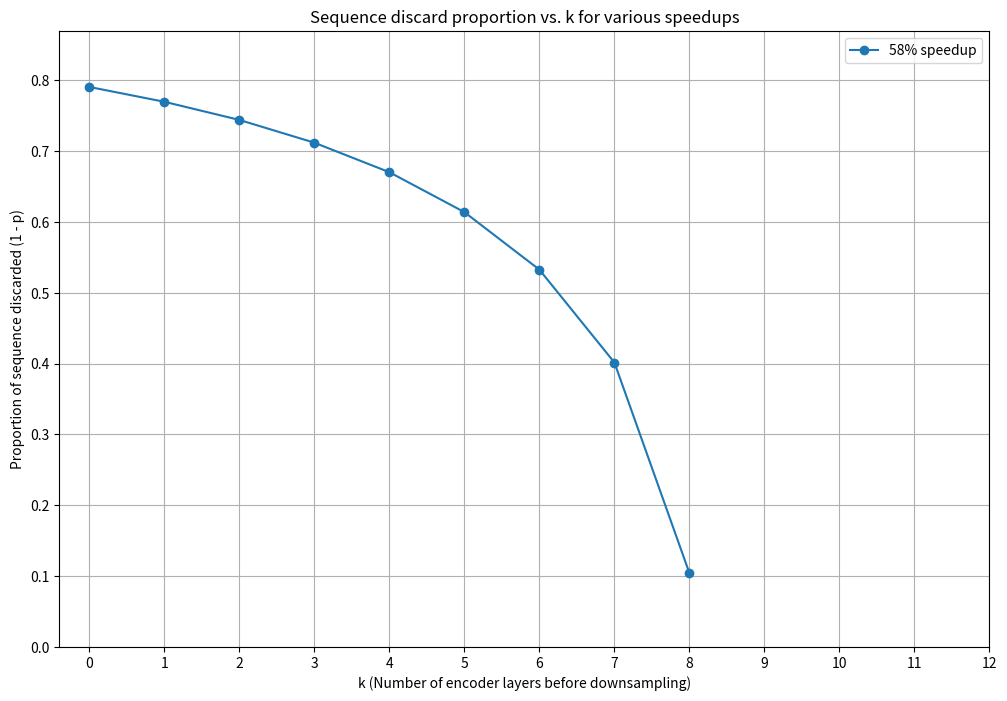

Python code for this plot:
import math

from matplotlib import pyplot as plt
import numpy as np

def speedup(k, p, L=12, Ld=12, n=1500, m=100):
    """
    Approximate theoretical speedup using attention-only compute (ignores feed-forward layers).

    Inputs:
        k  = number of encoder layers before downsampling (0 to L inclusive)
        p  = sequence length fraction after downsampling

    Returns:
        speedup factor
    """

    base_cost = L * n**2 + Ld * m * n
    new_cost = k * n**2 + (L - k) * (p * n)**2 + Ld * m * (p * n)

    return base_cost / new_cost

def find_p_for_speedup(target_speedup, k, L=12, Ld=12, n=1500, m=100):
    """
    Calculates the sequence length proportion 'p' required to achieve a given speedup.

    Inputs:
        target_speedup = desired speedup factor
        k              = number of encoder layers before downsampling (0 to L inclusive)
        L              = total number of encoder layers (default 12)
        Ld             = number of decoder layers (default 12)
        n              = original sequence length (default 1500)
        m              = decoder query length (default 100)

    Returns:
        The proportion p (0 < p <= 1), or None if the target speedup is unachievable,
        if inputs are invalid, or if no valid p is found.
    """
    epsilon = 1e-9  # Small tolerance for floating point comparisons

    # Validate inputs
    if not (isinstance(k, int) and 0 <= k <= L):
        return None
    if not (L > 0 and Ld > 0 and n > 0 and m > 0): # Parameters must be positive
        return None
    if not (isinstance(target_speedup, (int, float)) and target_speedup > 0):
        return None

    # Speedup generally must be >= 1.0.
    # p=1.0 results in speedup=1.0. Smaller p (if effective) increases speedup.
    if target_speedup < 1.0 - epsilon:
        return None # Speedup cannot be less than 1

    if abs(target_speedup - 1.0) < epsilon:
        return 1.0

    base_cost = float(L * n**2 + Ld * m * n)
    if abs(base_cost) < epsilon: # Avoid division by zero if base_cost is zero
        return None 

    # From speedup = base_cost / new_cost, target_new_cost = base_cost / target_speedup
    target_new_cost = base_cost / target_speedup

    # The new_cost is: k*n^2 + (L-k)*(p*n)^2 + Ld*m*(p*n)
    # Let x = p*n. The equation for x is:
    # (L-k)*x^2 + (Ld*m)*x + (k*n^2 - target_new_cost) = 0
    # This is a quadratic equation: A_quad*x^2 + B_quad*x + C_quad = 0
    A_quad = float(L - k)
    B_quad = float(Ld * m)
    C_quad = float(k * n**2 - target_new_cost)

    x_sol = None # This will store the solution for x = p*n

    if abs(A_quad) < epsilon:  # Linear case (k == L, so A_quad is 0)
        if abs(B_quad) < epsilon:
            # If B_quad is also 0 (Ld*m = 0), new_cost = k*n^2.
            # This implies target_new_cost = k*n^2.
            # If Ld*m=0, base_cost = L*n^2. If k=L, target_new_cost = L*n^2.
            # So target_speedup = (L*n^2)/(L*n^2) = 1.0. This is handled above.
            # If it reaches here with B_quad=0, it's an inconsistent state or Ld/m are zero.
            return None 
        
        # B_quad*x + C_quad = 0  => x = -C_quad / B_quad
        x_candidate = -C_quad / B_quad
        if x_candidate > epsilon:  # x = p*n must be positive
            x_sol = x_candidate
    else:  # Quadratic case (A_quad != 0)
        # Since 0 <= k <= L, L-k >= 0. As A_quad !=0, A_quad > 0 (k < L).
        discriminant = B_quad**2 - 4 * A_quad * C_quad
        
        if discriminant >= -epsilon:  # Check if discriminant is non-negative (within tolerance)
            if discriminant < 0: discriminant = 0.0 # Clamp for sqrt

            sqrt_discriminant = math.sqrt(discriminant)
            
            # We need the positive root for x = p*n.
            # With A_quad > 0 and B_quad >= 0:
            # Root 1: x1 = (-B_quad + sqrt_discriminant) / (2 * A_quad)
            # Root 2: x2 = (-B_quad - sqrt_discriminant) / (2 * A_quad) (this one is <=0)
            # For x1 to be positive, C_quad must be negative.
            if C_quad < -epsilon: 
                x_candidate = (-B_quad + sqrt_discriminant) / (2 * A_quad)
                if x_candidate > epsilon: # Ensure x is positive
                     x_sol = x_candidate
            # If C_quad >= 0 (and A_quad > 0), a positive x solution for p*n does not exist
            # (or x=0 if C_quad=0, leading to p=0, which we exclude by x_candidate > epsilon).

    if x_sol is not None:
        p = x_sol / n
        # We expect 0 < p <= 1.
        # target_speedup == 1.0 case returns p=1.0.
        # target_speedup > 1.0 should yield p < 1.0.
        if epsilon < p <= 1.0 + epsilon: # p must be positive and at most 1 (with tolerance)
            return min(p, 1.0)  # Clamp to 1.0 if slightly over due to precision
        else:
            # Calculated p is outside the valid (0, 1] range
            return None 
    else:
        # No valid positive x_sol (p*n) found
        return None

# print(speedup(4,0.67))

# speedup_values_to_plot = np.arange(1.1, 2.01, 0.1) # From 1.1 to 2.0, with a step of 0.1
speedup_values_to_plot = [1.575]
k_values = list(range(13)) # k from 0 to 12

plt.figure(figsize=(12, 8)) # Create a single figure
overall_max_y_val = 0 # To keep track of the max y value across all lines

for target_speedup_val in speedup_values_to_plot:
    discarded_proportions = []
    valid_k_for_plot = []

    for k_val in k_values:
        # Using default L, Ld, n, m from your function
        p_val = find_p_for_speedup(target_speedup_val, k_val)
        if p_val is not None:
            proportion_discarded = p_val
            discarded_proportions.append(proportion_discarded)
            valid_k_for_plot.append(k_val)
            if proportion_discarded > overall_max_y_val:
                overall_max_y_val = proportion_discarded
        else:
            # Optionally print if a specific k is not achievable for this speedup
            # print(f"Note: Target speedup of {target_speedup_val:.1f} not achievable for k={k_val}")
            pass

    if valid_k_for_plot: # Check if there are any points to plot for this speedup
        label = f"{target_speedup_val*100-100:.0f}% speedup"
        plt.plot(valid_k_for_plot, discarded_proportions, marker='o', linestyle='-', label=label)
    else:
        print(f"Could not find any valid 'p' for k in {k_values} to achieve {target_speedup_val:.1f} speedup.")

plt.xlabel("k (Number of encoder layers before downsampling)")
plt.ylabel("Proportion of sequence discarded (1 - p)")
plt.title("Sequence discard proportion vs. k for various speedups")
plt.xticks(k_values) # Ensure all k values are shown as ticks

# Adjust y-axis limit dynamically based on all plotted data
top_y_limit = max(0.1, overall_max_y_val * 1.1) if overall_max_y_val > 0 else 1.0
plt.ylim(bottom=0, top=top_y_limit)

plt.grid(True)
plt.legend() # Add legend to display labels
plt.show()